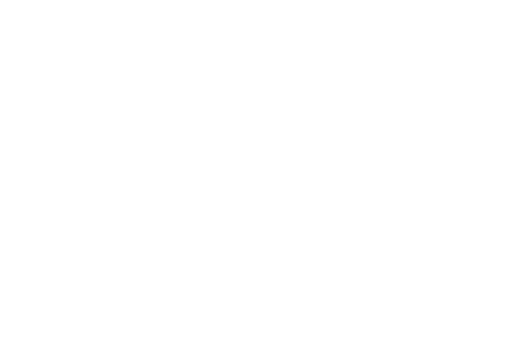
t = 0.00 s
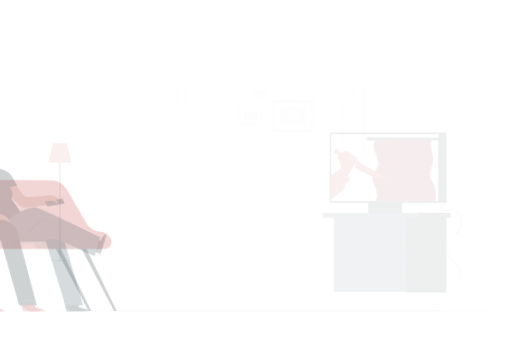
t = 0.15 s
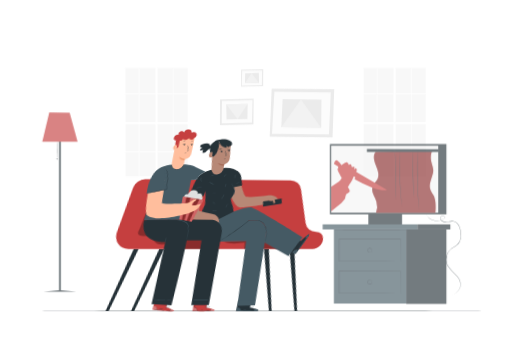
t = 0.45 s
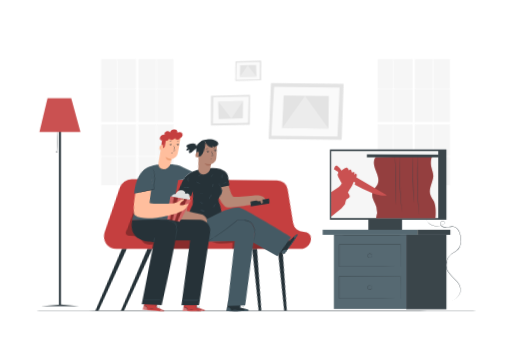
t = 0.60 s
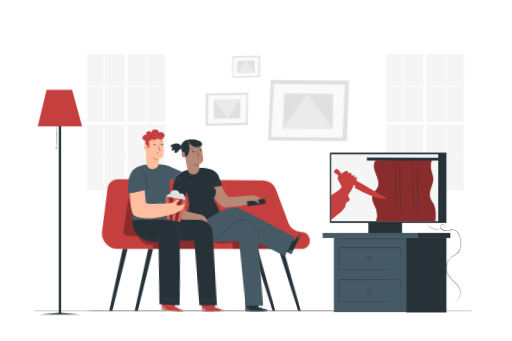
t = 0.80 s
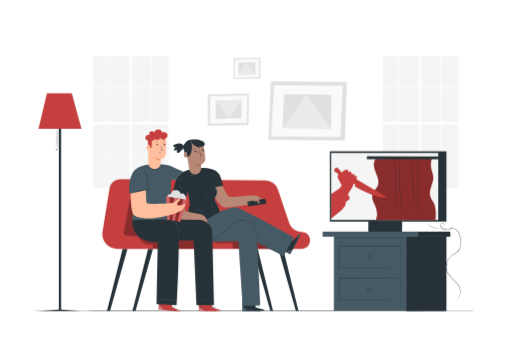
t = 1.00 s

The animated SVG that drew these frames (rendered in a browser with its animation timeline set to each time). Animation: 4 CSS @keyframes rules; one cycle of 1.00 s.

<svg class="animated" id="freepik_stories-movie-night" xmlns="http://www.w3.org/2000/svg" viewBox="0 0 750 500" version="1.1" xmlns:xlink="http://www.w3.org/1999/xlink" xmlns:svgjs="http://svgjs.com/svgjs"><style>svg#freepik_stories-movie-night:not(.animated) .animable {opacity: 0;}svg#freepik_stories-movie-night.animated #freepik--background-complete--inject-6 {animation: 1s 1 forwards cubic-bezier(.36,-0.01,.5,1.38) zoomIn;animation-delay: 0s;}svg#freepik_stories-movie-night.animated #freepik--Floor--inject-6 {animation: 1s 1 forwards cubic-bezier(.36,-0.01,.5,1.38) slideRight;animation-delay: 0s;}svg#freepik_stories-movie-night.animated #freepik--floor-lamp--inject-6 {animation: 1s 1 forwards cubic-bezier(.36,-0.01,.5,1.38) zoomIn;animation-delay: 0s;}svg#freepik_stories-movie-night.animated #freepik--TV--inject-6 {animation: 1s 1 forwards cubic-bezier(.36,-0.01,.5,1.38) slideDown;animation-delay: 0s;}svg#freepik_stories-movie-night.animated #freepik--Couch--inject-6 {animation: 1s 1 forwards cubic-bezier(.36,-0.01,.5,1.38) lightSpeedLeft;animation-delay: 0s;}svg#freepik_stories-movie-night.animated #freepik--Characters--inject-6 {animation: 1s 1 forwards cubic-bezier(.36,-0.01,.5,1.38) lightSpeedLeft;animation-delay: 0s;}            @keyframes zoomIn {                0% {                    opacity: 0;                    transform: scale(0.5);                }                100% {                    opacity: 1;                    transform: scale(1);                }            }                    @keyframes slideRight {                0% {                    opacity: 0;                    transform: translateX(30px);                }                100% {                    opacity: 1;                    transform: translateX(0);                }            }                    @keyframes slideDown {                0% {                    opacity: 0;                    transform: translateY(-30px);                }                100% {                    opacity: 1;                    transform: translateY(0);                }            }                    @keyframes lightSpeedLeft {              from {                transform: translate3d(-50%, 0, 0) skewX(20deg);                opacity: 0;              }              60% {                transform: skewX(-10deg);                opacity: 1;              }              80% {                transform: skewX(2deg);              }              to {                opacity: 1;                transform: translate3d(0, 0, 0);              }            }        </style><g id="freepik--background-complete--inject-6" class="animable" style="transform-origin: 403.745px 178.955px;"><rect x="135.95" y="128.56" width="23.55" height="50.4" style="fill: rgb(245, 245, 245); transform-origin: 147.725px 153.76px;" id="elagbcn66eqh5" class="animable"></rect><rect x="160.48" y="182.48" width="28.93" height="48.7" style="fill: rgb(245, 245, 245); transform-origin: 174.945px 206.83px;" id="el39xnhkft5ik" class="animable"></rect><polygon points="192.93 127.69 220.41 127.69 220.41 82.98 221.38 82.98 221.38 127.69 246.81 127.69 246.81 81.98 192.93 81.98 192.93 127.69" style="fill: rgb(245, 245, 245); transform-origin: 219.87px 104.835px;" id="elwt9u1hnclz" class="animable"></polygon><rect x="135.95" y="182.48" width="23.55" height="48.7" style="fill: rgb(245, 245, 245); transform-origin: 147.725px 206.83px;" id="el3s38i6y4q2w" class="animable"></rect><rect x="221.38" y="182.48" width="25.43" height="48.7" style="fill: rgb(245, 245, 245); transform-origin: 234.095px 206.83px;" id="eld9hupdxonuk" class="animable"></rect><rect x="160.48" y="128.56" width="28.93" height="50.4" style="fill: rgb(245, 245, 245); transform-origin: 174.945px 153.76px;" id="elasptelijpo" class="animable"></rect><rect x="221.38" y="128.56" width="25.43" height="50.4" style="fill: rgb(245, 245, 245); transform-origin: 234.095px 153.76px;" id="el8c9ucmo8p4e" class="animable"></rect><rect x="135.95" y="232.05" width="23.55" height="43.88" style="fill: rgb(245, 245, 245); transform-origin: 147.725px 253.99px;" id="elwqj6f3bmnbg" class="animable"></rect><polygon points="159.5 127.69 159.5 82.98 160.48 82.98 160.48 127.69 189.41 127.69 189.41 81.98 135.96 81.98 135.96 127.69 159.5 127.69" style="fill: rgb(245, 245, 245); transform-origin: 162.685px 104.835px;" id="elezn2ybjx25m" class="animable"></polygon><rect x="160.48" y="232.05" width="28.93" height="43.88" style="fill: rgb(245, 245, 245); transform-origin: 174.945px 253.99px;" id="el77d2214b4j" class="animable"></rect><rect x="221.38" y="232.05" width="25.43" height="43.88" style="fill: rgb(245, 245, 245); transform-origin: 234.095px 253.99px;" id="elobljofu663e" class="animable"></rect><rect x="192.93" y="128.56" width="27.47" height="50.4" style="fill: rgb(245, 245, 245); transform-origin: 206.665px 153.76px;" id="elyp3841awnz" class="animable"></rect><rect x="192.93" y="232.05" width="27.47" height="43.88" style="fill: rgb(245, 245, 245); transform-origin: 206.665px 253.99px;" id="el6kajhjg8ox9" class="animable"></rect><rect x="192.93" y="182.48" width="27.47" height="48.7" style="fill: rgb(245, 245, 245); transform-origin: 206.665px 206.83px;" id="el9i4qmi2cmx" class="animable"></rect><polygon points="342.19 85.44 341.89 115.82 381.48 114.97 381.59 84.6 342.19 85.44" style="fill: rgb(224, 224, 224); transform-origin: 361.74px 100.21px;" id="elfrdpz9zxl9d" class="animable"></polygon><polygon points="343.95 87.4 343.26 113.99 379.17 113.22 379.49 86.64 343.95 87.4" style="fill: rgb(250, 250, 250); transform-origin: 361.375px 100.315px;" id="elcnmywgcofn6" class="animable"></polygon><polygon points="349.32 91.94 349.02 109.58 374.12 109.05 373.74 91.42 349.32 91.94" style="fill: rgb(224, 224, 224); transform-origin: 361.57px 100.5px;" id="el68rfqv5qkf6" class="animable"></polygon><polygon points="374.12 109.05 360.85 91.69 349.02 109.58 374.12 109.05" style="fill: rgb(235, 235, 235); transform-origin: 361.57px 100.635px;" id="elp3n9mzr4ws" class="animable"></polygon><polygon points="364.09 183.18 364.54 137.13 304.52 138.41 304.35 184.46 364.09 183.18" style="fill: rgb(224, 224, 224); transform-origin: 334.445px 160.795px;" id="elcluccmyp01e" class="animable"></polygon><polygon points="361.41 180.21 362.46 139.89 308.03 141.06 307.53 181.36 361.41 180.21" style="fill: rgb(250, 250, 250); transform-origin: 334.995px 160.625px;" id="el5bbaly6zo9" class="animable"></polygon><polygon points="353.28 173.32 353.73 146.58 315.68 147.39 316.25 174.12 353.28 173.32" style="fill: rgb(224, 224, 224); transform-origin: 334.705px 160.35px;" id="el63ge1vlmkxn" class="animable"></polygon><polygon points="315.68 147.39 335.8 173.7 353.73 146.58 315.68 147.39" style="fill: rgb(235, 235, 235); transform-origin: 334.705px 160.14px;" id="el6cuic9kplej" class="animable"></polygon><polygon points="396.67 119.14 393.14 205.03 505.19 206.14 508.2 120.24 396.67 119.14" style="fill: rgb(224, 224, 224); transform-origin: 450.67px 162.64px;" id="elaqkbid7m4u" class="animable"></polygon><polygon points="401.49 124.83 397.18 199.99 498.8 201 502.09 125.83 401.49 124.83" style="fill: rgb(250, 250, 250); transform-origin: 449.635px 162.915px;" id="el2venfzuq7iw" class="animable"></polygon><polygon points="416.26 138.15 413.87 188.03 484.89 188.73 485.39 138.84 416.26 138.15" style="fill: rgb(224, 224, 224); transform-origin: 449.63px 163.44px;" id="elnv3v64rqvbm" class="animable"></polygon><polygon points="484.89 188.73 448.9 138.47 413.87 188.03 484.89 188.73" style="fill: rgb(235, 235, 235); transform-origin: 449.38px 163.6px;" id="el9v7u88g2pam" class="animable"></polygon><rect x="560.68" y="128.56" width="23.55" height="50.4" style="fill: rgb(245, 245, 245); transform-origin: 572.455px 153.76px;" id="el8zcsf4otix" class="animable"></rect><rect x="585.21" y="182.48" width="28.93" height="48.7" style="fill: rgb(245, 245, 245); transform-origin: 599.675px 206.83px;" id="el322f689azom" class="animable"></rect><polygon points="617.66 127.69 645.13 127.69 645.13 82.98 646.11 82.98 646.11 127.69 671.54 127.69 671.54 81.98 617.66 81.98 617.66 127.69" style="fill: rgb(245, 245, 245); transform-origin: 644.6px 104.835px;" id="elfa7a3nlqufa" class="animable"></polygon><rect x="560.68" y="182.48" width="23.55" height="48.7" style="fill: rgb(245, 245, 245); transform-origin: 572.455px 206.83px;" id="elm20x898lec" class="animable"></rect><rect x="646.11" y="182.48" width="25.43" height="48.7" style="fill: rgb(245, 245, 245); transform-origin: 658.825px 206.83px;" id="elog1r2ckzufq" class="animable"></rect><rect x="585.21" y="128.56" width="28.93" height="50.4" style="fill: rgb(245, 245, 245); transform-origin: 599.675px 153.76px;" id="elcb3vkzulnt7" class="animable"></rect><rect x="646.11" y="128.56" width="25.43" height="50.4" style="fill: rgb(245, 245, 245); transform-origin: 658.825px 153.76px;" id="el5vn44mm1ogr" class="animable"></rect><rect x="560.68" y="232.05" width="23.55" height="43.88" style="fill: rgb(245, 245, 245); transform-origin: 572.455px 253.99px;" id="elilw1sjrkjpk" class="animable"></rect><polygon points="584.23 127.69 584.23 82.98 585.21 82.98 585.21 127.69 614.14 127.69 614.14 81.98 560.68 81.98 560.68 127.69 584.23 127.69" style="fill: rgb(245, 245, 245); transform-origin: 587.41px 104.835px;" id="elt8kxv5n083" class="animable"></polygon><rect x="585.21" y="232.05" width="28.93" height="43.88" style="fill: rgb(245, 245, 245); transform-origin: 599.675px 253.99px;" id="elnq5lbjbegtf" class="animable"></rect><rect x="646.11" y="232.05" width="25.43" height="43.88" style="fill: rgb(245, 245, 245); transform-origin: 658.825px 253.99px;" id="eltcnzwilysje" class="animable"></rect><rect x="617.66" y="128.56" width="27.47" height="50.4" style="fill: rgb(245, 245, 245); transform-origin: 631.395px 153.76px;" id="elhkn1cnpnt0p" class="animable"></rect><rect x="617.66" y="232.05" width="27.47" height="43.88" style="fill: rgb(245, 245, 245); transform-origin: 631.395px 253.99px;" id="el3n6dabvn46p" class="animable"></rect><rect x="617.66" y="182.48" width="27.47" height="48.7" style="fill: rgb(245, 245, 245); transform-origin: 631.395px 206.83px;" id="elt6sowvbswj" class="animable"></rect></g><g id="freepik--Floor--inject-6" class="animable" style="transform-origin: 375px 455.745px;"><path d="M710.67,455.74c0,.15-150.3.27-335.65.27s-335.69-.12-335.69-.27,150.26-.26,335.69-.26S710.67,455.6,710.67,455.74Z" style="fill: rgb(38, 50, 56); transform-origin: 375px 455.745px;" id="elp61pvh063bc" class="animable"></path></g><g id="freepik--floor-lamp--inject-6" class="animable" style="transform-origin: 87.48px 296.33px;"><polygon points="89.15 453.68 89.15 153.12 85.81 153.12 85.81 453.74 58.17 456.06 85.81 456.06 89.15 456.06 116.79 456.06 89.15 453.68" style="fill: rgb(38, 50, 56); transform-origin: 87.48px 304.59px;" id="el4jfprtar0eq" class="animable"></polygon><polygon points="68.39 136.6 55.98 188.67 118.98 188.67 104.81 136.79 68.39 136.6" style="fill: #C53F3F; transform-origin: 87.48px 162.635px;" id="el09vejn95eh6w" class="animable"></polygon><path d="M82.94,218.26c-.14,0-.25-6.81-.23-15.21s.15-15.21.3-15.21.24,6.81.22,15.21S83.08,218.26,82.94,218.26Z" style="fill: rgb(38, 50, 56); transform-origin: 82.9702px 203.05px;" id="elvovvey4io1" class="animable"></path><path d="M82.91,218.16c0-.07.45,0,.65.56a1.12,1.12,0,0,1-.16,1,1.11,1.11,0,1,1-1.46-1.61c.53-.32.91-.06.86,0s-.33,0-.64.3a.8.8,0,0,0-.27.59.63.63,0,0,0,.45.54.62.62,0,0,0,.69-.12.75.75,0,0,0,.17-.62C83.15,218.39,82.87,218.23,82.91,218.16Z" style="fill: rgb(38, 50, 56); transform-origin: 82.503px 219.065px;" id="el661xjh8trka" class="animable"></path></g><g id="freepik--TV--inject-6" class="animable" style="transform-origin: 574.231px 339.04px;"><rect x="539.72" y="323.83" width="49.4" height="16.12" style="fill: rgb(38, 50, 56); transform-origin: 564.42px 331.89px;" id="eli8hf25ib71" class="animable"></rect><rect x="483.33" y="221.84" width="170.85" height="103.09" style="fill: rgb(38, 50, 56); transform-origin: 568.755px 273.385px;" id="elivqrdseuiz9" class="animable"></rect><rect x="485.29" y="224.3" width="156.87" height="98.15" style="fill: rgb(245, 245, 245); transform-origin: 563.725px 273.375px;" id="eltly9n7msykb" class="animable"></rect><path d="M550.4,233c-4.37,5.42-2.33,13.41.28,19.87s5.59,13.81,2.57,20.08c-1.81,3.74-5.52,6.36-7.1,10.21s-.78,8.14.67,12,3.56,7.41,4.73,11.34a25.41,25.41,0,0,1-.54,16l87.14-.06s2-17.86-3.18-26-6.85-12.22-3-23.5,4-11.75.77-22.7.45-18.2.45-18.2Z" style="fill: #C53F3F; transform-origin: 591.907px 277.27px;" id="elids4pn1g5r" class="animable"></path><g id="eli6osjgnrgch"><path d="M550.4,233c-4.37,5.42-2.33,13.41.28,19.87s5.59,13.81,2.57,20.08c-1.81,3.74-5.52,6.36-7.1,10.21s-.78,8.14.67,12,3.56,7.41,4.73,11.34a25.41,25.41,0,0,1-.54,16l87.14-.06s2-17.86-3.18-26-6.85-12.22-3-23.5,4-11.75.77-22.7.45-18.2.45-18.2Z" style="opacity: 0.3; transform-origin: 591.907px 277.27px;" class="animable" id="eli014wp9mxh"></path></g><path d="M496.71,276.87s4.56-4.39,3.75-6-7.17-11.72-5.7-13a2.74,2.74,0,0,0,.65-3.09l-6-3.69s1.15-5.84,3.75-5.36,7.4,7.1,7.4,7.1,6.09-5.86,8.05-4.23a8.85,8.85,0,0,1,2.6,4.07s2.44-2.28,3.26-.33,1.3,3.58,1.3,3.58,3.58-1.79,3.58,0v3.42s1.46-3.42,2.77-1.79,0,5.37,0,5.37l45.09,26.37s-8.14,1.95-21.65-3.42a225,225,0,0,1-25.89-12.53l.82-3.09-2.28-.82s-2.28,6.4-4.56,9.15a30.56,30.56,0,0,0-3.91,6.64s3.59,4.4,2.45,6.35-4.24,2-5.21,4.72a38.26,38.26,0,0,0-1.47,5.86l-5.21,6.19-15,11.94v-36Z" style="fill: #C53F3F; transform-origin: 526.255px 282.991px;" id="el7zy3y3i436n" class="animable"></path><polygon points="537.58 229.01 537.58 233.36 642.16 233.36 642.16 229.43 537.58 229.01" style="fill: rgb(38, 50, 56); transform-origin: 589.87px 231.185px;" id="elgvf2fwyuu8s" class="animable"></polygon><path d="M579.71,302.32a3.28,3.28,0,0,1,0-.71c0-.51,0-1.18,0-2,0-1.81.07-4.33.12-7.41.1-6.26.15-14.9,0-24.45s-.47-18.18-.75-24.43c-.15-3.08-.26-5.6-.35-7.41,0-.83-.06-1.5-.08-2a3.4,3.4,0,0,1,0-.7,3.88,3.88,0,0,1,.09.69q.07.76.18,2c.15,1.75.33,4.27.52,7.4.38,6.25.75,14.89.9,24.45s0,18.2-.16,24.46c-.09,3.12-.19,5.66-.29,7.4,0,.84-.09,1.5-.12,2A3.51,3.51,0,0,1,579.71,302.32Z" style="fill: rgb(38, 50, 56); transform-origin: 579.517px 267.765px;" id="elophfrd2x4o" class="animable"></path><path d="M588.85,312.49a4.67,4.67,0,0,1-.13-.8c-.07-.57-.16-1.34-.28-2.3-.23-2-.53-4.89-.86-8.46-.67-7.16-1.42-17.06-1.92-28s-.63-20.89-.61-28.08c0-3.59.05-6.5.1-8.51,0-1,.05-1.74.07-2.31a4.29,4.29,0,0,1,.06-.81,4.63,4.63,0,0,1,0,.81q0,.87,0,2.31c0,2.06,0,5,.07,8.51.07,7.18.27,17.1.76,28.06s1.19,20.84,1.76,28c.3,3.54.53,6.43.7,8.48.08,1,.14,1.73.18,2.31A4.13,4.13,0,0,1,588.85,312.49Z" style="fill: rgb(38, 50, 56); transform-origin: 586.949px 272.855px;" id="ellazwlr0rjn9" class="animable"></path><path d="M606.16,299.22c-.15,0-.72-14.65-1.28-32.73s-.89-32.74-.75-32.74.71,14.64,1.27,32.73S606.3,299.21,606.16,299.22Z" style="fill: rgb(38, 50, 56); transform-origin: 605.145px 266.485px;" id="eld1rf5563c7n" class="animable"></path><path d="M613.92,316.7a4.84,4.84,0,0,1-.12-.85c-.06-.61-.13-1.43-.23-2.46-.19-2.13-.43-5.22-.7-9.05-.53-7.64-1.09-18.21-1.39-29.9s-.27-22.29-.13-29.95c.07-3.83.16-6.93.24-9.07,0-1,.08-1.85.11-2.46a5.18,5.18,0,0,1,.07-.86,4.78,4.78,0,0,1,0,.86c0,.61,0,1.43,0,2.47,0,2.19,0,5.28-.07,9.07,0,7.66,0,18.24.28,29.92s.81,22.25,1.24,29.9c.22,3.79.4,6.87.53,9.06.06,1,.1,1.85.14,2.46A5.61,5.61,0,0,1,613.92,316.7Z" style="fill: rgb(38, 50, 56); transform-origin: 612.586px 274.4px;" id="elta5xbnlu4d8" class="animable"></path><path d="M637.3,441.52l.56.19,1.62.57a56.9,56.9,0,0,0,6.33,1.79,34.27,34.27,0,0,0,10.33.78,24.49,24.49,0,0,0,6.3-1.38,21.1,21.1,0,0,0,6.18-3.7,18.64,18.64,0,0,0,4.79-6.28,16,16,0,0,0,1.19-4,13.85,13.85,0,0,0-.13-4.35,18.65,18.65,0,0,0-4-8.22,81.94,81.94,0,0,0-6.74-7.2,51.13,51.13,0,0,1-6.84-7.87,21.42,21.42,0,0,1-1.35-2.33l-.6-1.23-.49-1.28a18.83,18.83,0,0,1-.94-5.45,20.14,20.14,0,0,1,2.85-10.86,18.62,18.62,0,0,1,3.73-4.44,42.13,42.13,0,0,1,4.78-3.39,41.09,41.09,0,0,0,4.72-3.32,14.17,14.17,0,0,0,3.55-4.32c1.77-3.32,2.13-7.14,2-10.77a32.87,32.87,0,0,0-1.89-10.52,17.72,17.72,0,0,0-2.44-4.54,10.49,10.49,0,0,0-3.82-3.17,10.22,10.22,0,0,0-2.32-.78,11.64,11.64,0,0,0-2.43-.16,33.37,33.37,0,0,0-4.79.61,25.42,25.42,0,0,1-4.74.49,9.43,9.43,0,0,1-4.5-1.14,5.71,5.71,0,0,1-2.83-3.47,4.73,4.73,0,0,1,.94-4.19,3.22,3.22,0,0,1,1.88-1.08,3.31,3.31,0,0,1,2.08.41,3.6,3.6,0,0,1,1.47,1.45,2.53,2.53,0,0,1,.16,2l0,0,0,0a18.11,18.11,0,0,1-13,4.33,17.32,17.32,0,0,1-9.69-3.79,17.85,17.85,0,0,1-4.34-5,13.24,13.24,0,0,1-1-2.09s.1.17.27.52.44.86.82,1.51a18.25,18.25,0,0,0,4.38,4.9,17.23,17.23,0,0,0,9.58,3.66,17.89,17.89,0,0,0,12.72-4.31l-.06.07a2.12,2.12,0,0,0-.14-1.72,3.22,3.22,0,0,0-1.32-1.29,2.9,2.9,0,0,0-1.84-.36,2.85,2.85,0,0,0-1.64.95,4.31,4.31,0,0,0-.83,3.83,5.28,5.28,0,0,0,2.63,3.19,8.87,8.87,0,0,0,4.3,1.07,24,24,0,0,0,4.65-.49,33.27,33.27,0,0,1,4.86-.63,11.92,11.92,0,0,1,2.52.17,10.65,10.65,0,0,1,2.45.8,11.12,11.12,0,0,1,4,3.31,18.62,18.62,0,0,1,2.52,4.67,33.38,33.38,0,0,1,1.93,10.68,22.1,22.1,0,0,1-2.09,11,14.81,14.81,0,0,1-3.67,4.48,42.79,42.79,0,0,1-4.78,3.36,42.13,42.13,0,0,0-4.72,3.34,18.29,18.29,0,0,0-3.63,4.32,19.66,19.66,0,0,0-2.78,10.58,18.19,18.19,0,0,0,.91,5.3l.47,1.25.59,1.19a18.61,18.61,0,0,0,1.32,2.29,51.32,51.32,0,0,0,6.76,7.8,81.71,81.71,0,0,1,6.76,7.26,19,19,0,0,1,4,8.43,13.79,13.79,0,0,1,.12,4.48,16.26,16.26,0,0,1-1.23,4.14,18.87,18.87,0,0,1-4.92,6.38,21.28,21.28,0,0,1-6.3,3.74,24.48,24.48,0,0,1-6.4,1.36,34.38,34.38,0,0,1-10.4-.87,51.09,51.09,0,0,1-6.32-1.89c-.71-.26-1.24-.48-1.6-.63S637.3,441.52,637.3,441.52Z" style="fill: rgb(38, 50, 56); transform-origin: 649.806px 384.476px;" id="elt1o2xoy0sy" class="animable"></path><rect x="489.17" y="347.02" width="106.1" height="108.69" style="fill: rgb(69, 90, 100); transform-origin: 542.22px 401.365px;" id="elrm1w07gshm" class="animable"></rect><rect x="472.73" y="339.6" width="138.95" height="7.42" style="fill: rgb(69, 90, 100); transform-origin: 542.205px 343.31px;" id="el5mrjex9q67r" class="animable"></rect><rect x="595.27" y="347.02" width="58.91" height="109.22" style="fill: rgb(38, 50, 56); transform-origin: 624.725px 401.63px;" id="elflb2kxd21gf" class="animable"></rect><rect x="611.68" y="339.6" width="48.23" height="7.42" style="fill: rgb(38, 50, 56); transform-origin: 635.795px 343.31px;" id="els0pmkb19h8" class="animable"></rect><path d="M600.42,347.42c0,.15-25.08.26-56,.26s-56-.11-56-.26,25.08-.26,56-.26S600.42,347.28,600.42,347.42Z" style="fill: rgb(38, 50, 56); transform-origin: 544.42px 347.42px;" id="elso5z0tsjtdo" class="animable"></path><path d="M586.78,393.84s0-.21,0-.58,0-.95,0-1.67c0-1.48,0-3.64,0-6.42,0-5.58-.05-13.66-.1-23.74l.18.18-90,.08h0l.26-.26c0,11.3,0,22.23,0,32.41l-.25-.25,64.41.11,18.78.07,5,0h1.31l.46,0h-.42l-1.28,0-5,0-18.73.07-64.58.12h-.25v-.25c0-10.18,0-21.11,0-32.41v-.26h.27l90,.08H587v.18c0,10.13-.08,18.24-.1,23.85,0,2.76,0,4.9,0,6.37,0,.71,0,1.26,0,1.64S586.78,393.84,586.78,393.84Z" style="fill: rgb(38, 50, 56); transform-origin: 541.785px 377.5px;" id="elovcswwkwa5" class="animable"></path><path d="M544.85,377.63c-.05,0-.06-.27-.2-.72a3.13,3.13,0,0,0-1.13-1.57,2.91,2.91,0,0,0-2.7-.36,2.84,2.84,0,1,0,2.7,4.94,3.07,3.07,0,0,0,1.13-1.56c.14-.45.15-.73.2-.73a1.59,1.59,0,0,1,0,.78,3.13,3.13,0,0,1-1.1,1.81,3.25,3.25,0,0,1-3.09.52,3.29,3.29,0,0,1,0-6.21,3.26,3.26,0,0,1,3.09.52,3.1,3.1,0,0,1,1.1,1.81A1.52,1.52,0,0,1,544.85,377.63Z" style="fill: rgb(38, 50, 56); transform-origin: 541.679px 377.636px;" id="elzni1mvln7so" class="animable"></path><path d="M586.78,440.52s0-.2,0-.58,0-.94,0-1.67c0-1.48,0-3.63,0-6.41,0-5.58-.05-13.66-.1-23.74l.18.17-90,.09h0l.26-.26c0,11.29,0,22.23,0,32.4l-.25-.25,64.41.12,18.78.07,5,0,1.31,0h.46l-.42,0-1.28,0-5,0-18.73.07-64.58.11h-.25v-.26c0-10.17,0-21.11,0-32.4v-.26h.27l90,.08H587v.18c0,10.13-.08,18.24-.1,23.84,0,2.77,0,4.91,0,6.38,0,.71,0,1.25,0,1.64S586.78,440.52,586.78,440.52Z" style="fill: rgb(38, 50, 56); transform-origin: 541.785px 424.18px;" id="el9st0pox1pu" class="animable"></path><path d="M544.85,424.32c-.05,0-.06-.27-.2-.72a3.05,3.05,0,0,0-1.13-1.57,2.91,2.91,0,0,0-2.7-.36,2.83,2.83,0,0,0,0,5.3,2.87,2.87,0,0,0,2.7-.36,3.05,3.05,0,0,0,1.13-1.57c.14-.45.15-.72.2-.72a1.54,1.54,0,0,1,0,.77,3.08,3.08,0,0,1-1.1,1.81,3.2,3.2,0,0,1-3.09.52,3.28,3.28,0,0,1,0-6.2,3.23,3.23,0,0,1,3.09.52,3.08,3.08,0,0,1,1.1,1.81A1.54,1.54,0,0,1,544.85,424.32Z" style="fill: rgb(38, 50, 56); transform-origin: 541.675px 424.322px;" id="elmomwpxpfy1" class="animable"></path></g><g id="freepik--Couch--inject-6" class="animable" style="transform-origin: 301.914px 359.255px;"><path d="M179.42,365c-.48,2.17-22.71,90.93-22.71,90.93H161L186.51,365Z" style="fill: rgb(38, 50, 56); transform-origin: 171.61px 410.465px;" id="elt3kfox6fc6" class="animable"></path><path d="M216.79,365c-.48,2.17-22.71,90.93-22.71,90.93h4.26L223.88,365Z" style="fill: rgb(38, 50, 56); transform-origin: 208.98px 410.465px;" id="elevx6krx89gq" class="animable"></path><path d="M414.94,365c.47,2.17,22.71,90.93,22.71,90.93h-4.26L407.84,365Z" style="fill: rgb(38, 50, 56); transform-origin: 422.745px 410.465px;" id="elv6nqpw99aso" class="animable"></path><path d="M377.57,365c.47,2.17,22.71,90.93,22.71,90.93H396L370.47,365Z" style="fill: rgb(38, 50, 56); transform-origin: 385.375px 410.465px;" id="el6n0j3g7msrt" class="animable"></path><path d="M188.61,262.58H175.7a15.54,15.54,0,0,0-15.34,13l-10.42,63.95A21.9,21.9,0,0,0,171.55,365h270.1a12.55,12.55,0,0,0,12.13-15.7h0a12.54,12.54,0,0,0-12.13-9.37h0a18.86,18.86,0,0,1-17.87-12.83l-16.67-49.38A19.37,19.37,0,0,0,389,264.55Z" style="fill: #C53F3F; transform-origin: 301.914px 313.79px;" id="el2p7noargt27" class="animable"></path><g id="el0j3o66jozh6j"><g style="opacity: 0.3; transform-origin: 355.83px 357.706px;" class="animable" id="elb7d3e7zdy68"><path d="M309.46,354.43c9.59,3.85,20.37,2.72,30.64,1.53q.54,4.41,1.1,8.84s61,.19,61-.23l-28.37-14Z" id="elu9geueq07o" class="animable" style="transform-origin: 355.83px 357.706px;"></path></g></g><g id="ela3yr4sxcd8c"><g style="opacity: 0.3; transform-origin: 245.28px 355.605px;" class="animable" id="elut7hkrtl55e"><path d="M202.26,346.22c5.32,9.57,10.38,14,21.16,12.09l.75,6.68H288.3v-17.2Z" id="ell309gsqctw" class="animable" style="transform-origin: 245.28px 355.605px;"></path></g></g><g id="elt2vko7fh4mg"><g style="opacity: 0.3; transform-origin: 196.865px 305.889px;" class="animable" id="elm1vf8e2a8p"><path d="M211.11,346.07c-7.32.24-14.66.2-22-.14-2.94-.13-6.37-.6-7.81-3.17s.51-5.33,1-8.12c2-11.78,4.38-20.72,5.67-32,.9-7.82,6.4-20.74,9.41-28s7.72-9.58,15.57-9Z" id="elm748g54bld" class="animable" style="transform-origin: 196.865px 305.889px;"></path></g></g></g><g id="freepik--Characters--inject-6" class="animable" style="transform-origin: 314.4px 323.13px;"><path d="M367.38,286.58s-28.63,3.44-32,1.68-10.78-18.64-10.78-18.64l-17.56,8.57,1.14.1s12.94,25.75,22.05,25.88,39.05-4.85,39.05-4.85l15.88-2C383.2,284.2,367.38,286.58,367.38,286.58Z" style="fill: rgb(183, 136, 118); transform-origin: 346.1px 286.896px;" id="el6f218o5sc2c" class="animable"></path><polygon points="369.98 294.18 362.22 295.52 363.84 302.74 390.35 298.48 388.65 291.23 369.98 294.18" style="fill: rgb(38, 50, 56); transform-origin: 376.285px 296.985px;" id="eldl2y2g5ihfs" class="animable"></polygon><path d="M368.93,291.79a5.21,5.21,0,0,0,6.2,2.72,1.42,1.42,0,0,1,1.06-.11,1.3,1.3,0,0,1,.45.48c.71,1.13,1.43,2.25,2.15,3.38a1.18,1.18,0,0,0,1.19-1,3.41,3.41,0,0,0-.22-1.69c-.6-2-1.21-3.93-1.81-5.9" style="fill: rgb(183, 136, 118); transform-origin: 374.468px 293.965px;" id="elpbwmr5elx8" class="animable"></path><path d="M378,289.88a16.7,16.7,0,0,1,1,2.59l.95,2.89a5.43,5.43,0,0,1,.39,1.86,1.62,1.62,0,0,1-.4,1,1.21,1.21,0,0,1-1.11.47h-.12l-.06-.1c-.31-.48-.63-1-.95-1.5l-1.23-1.93c-.2-.31-.34-.42-.64-.38s-.63.19-1,.27a5.3,5.3,0,0,1-3.64-.56,5.06,5.06,0,0,1-1.83-1.68,2,2,0,0,1-.36-.83,6.25,6.25,0,0,0,2.36,2.18,5,5,0,0,0,3.37.42c.31-.07.6-.21,1-.29a1,1,0,0,1,.69.11,1.68,1.68,0,0,1,.45.48l1.24,1.94.94,1.49-.17-.12c.47.08.94-.5.94-1a5.28,5.28,0,0,0-.33-1.69c-.31-1.08-.59-2.06-.85-2.93A14.71,14.71,0,0,1,378,289.88Z" style="fill: rgb(163, 105, 87); transform-origin: 374.67px 294.289px;" id="elslypcosr4fb" class="animable"></path><path d="M429.64,353.19l-9.15-4.64-8.79,17.08L425,372.55l.62-1c2.68-4.58,13.34-23.47,14-27.11C440.38,340.36,429.64,353.19,429.64,353.19Z" style="fill: rgb(38, 50, 56); transform-origin: 425.679px 358.094px;" id="eldu7lo78cqi7" class="animable"></path><path d="M428.07,366.29a6.66,6.66,0,0,0-4.77.31A6.44,6.44,0,0,0,420,370l4.77,2.46Z" style="fill: rgb(69, 90, 100); transform-origin: 424.035px 369.224px;" id="el7m1w44rxwr9" class="animable"></path><path d="M435.14,347.05s4.09-4.33,4.6-3.27S430.2,364.34,425,372.55l-.36-.22,11.91-22.64S434.67,348.07,435.14,347.05Z" style="fill: rgb(69, 90, 100); transform-origin: 432.199px 358.081px;" id="elk93f3bhr6i9" class="animable"></path><path d="M424.5,372.59a1.75,1.75,0,0,0,.18-.28l.49-.81,1.73-3c1.44-2.57,3.39-6.15,5.46-10.15s3.86-7.66,5.12-10.33l1.47-3.17.38-.87a1.15,1.15,0,0,0,.12-.31l-.16.29-.42.85-1.54,3.14c-1.3,2.65-3.11,6.3-5.18,10.29s-4,7.59-5.39,10.18l-1.67,3.07-.45.84A1.43,1.43,0,0,0,424.5,372.59Z" style="fill: rgb(69, 90, 100); transform-origin: 431.975px 358.13px;" id="el1kwk43s6pom" class="animable"></path><path d="M436.82,349.83a8.18,8.18,0,0,1-1.18-1.34,7.75,7.75,0,0,1-.64-1.67,3.09,3.09,0,0,0,1.82,3Z" style="fill: rgb(38, 50, 56); transform-origin: 435.907px 348.325px;" id="el1kg30t3iswm" class="animable"></path><path d="M431.67,353.55c.06,0-.11-.42-.38-.87s-.52-.79-.57-.76.11.42.37.88S431.62,353.59,431.67,353.55Z" style="fill: rgb(69, 90, 100); transform-origin: 431.196px 352.736px;" id="ell2cumn5hhf" class="animable"></path><path d="M430.23,354.56c.06,0,0-.38-.09-.81s-.26-.77-.32-.75,0,.38.09.81S430.17,354.58,430.23,354.56Z" style="fill: rgb(69, 90, 100); transform-origin: 430.025px 353.78px;" id="eljzzo1l5nvk" class="animable"></path><path d="M428.17,354.6c.05,0,.31-.34.57-.83a2.41,2.41,0,0,0,.37-.94c-.06,0-.32.34-.58.83S428.11,354.57,428.17,354.6Z" style="fill: rgb(69, 90, 100); transform-origin: 428.634px 353.715px;" id="elv1cjm5vu1x" class="animable"></path><path d="M426.87,354.32c.05,0,.47-.29.81-.85a2,2,0,0,0,.39-1.1c-.07,0-.27.45-.59,1A7.54,7.54,0,0,0,426.87,354.32Z" style="fill: rgb(69, 90, 100); transform-origin: 427.47px 353.345px;" id="eljspi5r5f5bh" class="animable"></path><path d="M430.48,352.21a3.71,3.71,0,0,0,.56-1.1,7.16,7.16,0,0,0,.34-1.3,3.06,3.06,0,0,0,.07-.82.61.61,0,0,0-.2-.44.47.47,0,0,0-.52-.06,2.26,2.26,0,0,0-.7,2.79,2.21,2.21,0,0,0,.55.73,1,1,0,0,0,.28.19,4,4,0,0,1-.68-1,2.29,2.29,0,0,1-.12-1.25,1.93,1.93,0,0,1,.76-1.26c.22-.11.39.07.41.32a3.8,3.8,0,0,1-.06.75,8.18,8.18,0,0,1-.29,1.28C430.66,351.77,430.45,352.19,430.48,352.21Z" style="fill: rgb(69, 90, 100); transform-origin: 430.632px 350.324px;" id="el3x5rzwls6bk" class="animable"></path><path d="M430.68,352a1.21,1.21,0,0,0-.7-.52,1.89,1.89,0,0,0-1-.11,1.24,1.24,0,0,0-1,.62.49.49,0,0,0,.33.6,1.37,1.37,0,0,0,.59.07,3.41,3.41,0,0,0,.93-.18,1.76,1.76,0,0,0,.77-.4s-.31.12-.82.24a4.36,4.36,0,0,1-.89.12c-.31,0-.78-.08-.69-.38s.53-.43.84-.48a2,2,0,0,1,.87.06A4.07,4.07,0,0,1,430.68,352Z" style="fill: rgb(69, 90, 100); transform-origin: 429.321px 352.006px;" id="el50s8srkd5ld" class="animable"></path><path d="M420,369.84a14,14,0,0,1,.69-1.24,6,6,0,0,1,5.87-2.64c.87.12,1.37.35,1.39.31a1,1,0,0,0-.35-.18,4.64,4.64,0,0,0-1-.29,5.86,5.86,0,0,0-3.43.42,6,6,0,0,0-2.6,2.29,4.94,4.94,0,0,0-.46.95C420,369.7,420,369.83,420,369.84Z" style="fill: rgb(38, 50, 56); transform-origin: 423.975px 367.774px;" id="ell21rlinlgro" class="animable"></path><path d="M413.81,364.4a32.28,32.28,0,0,0,3.43,2,34.16,34.16,0,0,0,3.54,1.75,33.12,33.12,0,0,0-3.43-2A35.52,35.52,0,0,0,413.81,364.4Z" style="fill: rgb(38, 50, 56); transform-origin: 417.295px 366.275px;" id="elru4bbfnr3n" class="animable"></path><path d="M427.51,363.29a16,16,0,0,0,2.62-5c-.06,0-.57,1.13-1.29,2.49S427.45,363.25,427.51,363.29Z" style="fill: rgb(69, 90, 100); transform-origin: 428.818px 360.79px;" id="elwa86lp5x27" class="animable"></path><path d="M425.78,366.63c0,.06.28,0,.6.05s.57.07.6,0-.23-.23-.59-.25S425.76,366.57,425.78,366.63Z" style="fill: rgb(38, 50, 56); transform-origin: 426.381px 366.577px;" id="eljv4to0cqjqn" class="animable"></path><path d="M423.56,367.08c0,.06.25,0,.52,0s.48-.2.46-.26-.25,0-.53,0S423.54,367,423.56,367.08Z" style="fill: rgb(38, 50, 56); transform-origin: 424.05px 366.95px;" id="el4wfs5v2jnip" class="animable"></path><path d="M421.91,368.52c.07,0,.18-.21.4-.42s.44-.32.43-.38-.33,0-.59.21S421.85,368.51,421.91,368.52Z" style="fill: rgb(38, 50, 56); transform-origin: 422.313px 368.109px;" id="el1zmj82cmkoi" class="animable"></path><path d="M420.91,369.63s.18,0,.31-.12.2-.25.16-.29-.18,0-.31.11S420.87,369.58,420.91,369.63Z" style="fill: rgb(38, 50, 56); transform-origin: 421.145px 369.417px;" id="elv3aevw3zz1" class="animable"></path><path d="M374.49,450.93l-.27-10.25-19.21.37.24,15,1.19.06c5.3.19,27,.59,30.51-.55C390.88,454.28,374.49,450.93,374.49,450.93Z" style="fill: rgb(38, 50, 56); transform-origin: 371.284px 448.508px;" id="elb7wbieuycg" class="animable"></path><path d="M362.21,455.77a6.7,6.7,0,0,0-2.53-4,6.52,6.52,0,0,0-4.52-1.31l.1,5.37Z" style="fill: rgb(69, 90, 100); transform-origin: 358.685px 453.133px;" id="elgnpk6wkrvof" class="animable"></path><path d="M382.5,452.85s5.75,1.54,5.06,2.49-22.63,1.38-32.31.71l0-.43,25.58-.27S381.38,452.92,382.5,452.85Z" style="fill: rgb(69, 90, 100); transform-origin: 371.434px 454.612px;" id="elg8ri0v3wpmg" class="animable"></path><path d="M355,455.62l.33,0,.95,0,3.49.08c2.95.05,7,.07,11.53,0s8.58-.24,11.52-.4l3.49-.21,1-.08.33,0h-.34l-.94,0-3.5.13c-2.94.12-7,.26-11.51.34s-8.58.09-11.53.09H355.3Z" style="fill: rgb(69, 90, 100); transform-origin: 371.32px 455.378px;" id="elaarnmeo8bhv" class="animable"></path><path d="M380.85,455.65a5,5,0,0,1,1.78-3,2.57,2.57,0,0,0-1.36,1.24A2.52,2.52,0,0,0,380.85,455.65Z" style="fill: rgb(38, 50, 56); transform-origin: 381.729px 454.15px;" id="elt5a05gb3ph" class="animable"></path><path d="M375.13,452.89c.05,0,.32-.31.59-.75s.45-.84.39-.87-.32.3-.59.75S375.07,452.85,375.13,452.89Z" style="fill: rgb(69, 90, 100); transform-origin: 375.62px 452.079px;" id="elrjh3pzcdabd" class="animable"></path><path d="M373.56,452.09c0,.05.34-.16.67-.46s.55-.59.51-.64-.35.17-.67.47S373.51,452.05,373.56,452.09Z" style="fill: rgb(69, 90, 100); transform-origin: 374.149px 451.54px;" id="el40j1vi212zx" class="animable"></path><path d="M372.54,450.3a2.39,2.39,0,0,0,1,.11,2.24,2.24,0,0,0,1-.13,2.33,2.33,0,0,0-1-.1A2.3,2.3,0,0,0,372.54,450.3Z" style="fill: rgb(69, 90, 100); transform-origin: 373.54px 450.293px;" id="elteh2m2ffx" class="animable"></path><path d="M372.18,449a1.89,1.89,0,0,0,1.12.3,1.94,1.94,0,0,0,1.15-.17,5.76,5.76,0,0,0-1.13-.06A5.83,5.83,0,0,0,372.18,449Z" style="fill: rgb(69, 90, 100); transform-origin: 373.315px 449.16px;" id="el0fupqfzqgd0p" class="animable"></path><path d="M375.75,451.2a3.93,3.93,0,0,0,1.23,0,7.27,7.27,0,0,0,1.31-.32,3.92,3.92,0,0,0,.75-.32.66.66,0,0,0,.29-.39.48.48,0,0,0-.19-.49,2.27,2.27,0,0,0-2.79.72,2.1,2.1,0,0,0-.38.83.7.7,0,0,0,0,.33,3.28,3.28,0,0,1,.54-1.06,2.19,2.19,0,0,1,1-.71,2,2,0,0,1,1.48.07c.19.15.12.38-.09.51a3.3,3.3,0,0,1-.69.31A9.76,9.76,0,0,1,377,451C376.22,451.15,375.75,451.16,375.75,451.2Z" style="fill: rgb(69, 90, 100); transform-origin: 377.545px 450.514px;" id="elbiqxjvirckh" class="animable"></path><path d="M376.07,451.25a1.19,1.19,0,0,0,.12-.86,2,2,0,0,0-.35-.89,1.24,1.24,0,0,0-1-.61.5.5,0,0,0-.37.58,1.39,1.39,0,0,0,.22.54,3.63,3.63,0,0,0,.6.74,1.88,1.88,0,0,0,.71.49s-.25-.22-.59-.6a4.16,4.16,0,0,1-.53-.74c-.18-.25-.3-.72,0-.78s.63.26.82.51a2,2,0,0,1,.36.79A4,4,0,0,1,376.07,451.25Z" style="fill: rgb(69, 90, 100); transform-origin: 375.342px 450.07px;" id="elttkhddl5608" class="animable"></path><path d="M355.26,450.36a14.06,14.06,0,0,1,1.42,0,6,6,0,0,1,5.1,3.91c.31.82.35,1.37.4,1.37a1.66,1.66,0,0,0,0-.39,5.2,5.2,0,0,0-.23-1,6,6,0,0,0-2-2.83,5.87,5.87,0,0,0-3.25-1.19,4.63,4.63,0,0,0-1.05,0C355.39,450.3,355.26,450.34,355.26,450.36Z" style="fill: rgb(38, 50, 56); transform-origin: 358.726px 452.92px;" id="ellq8z7ix1b3d" class="animable"></path><path d="M357.1,442.33a30.83,30.83,0,0,0-.09,3.94,31.52,31.52,0,0,0,.14,4,36.09,36.09,0,0,0,.09-4A33.73,33.73,0,0,0,357.1,442.33Z" style="fill: rgb(38, 50, 56); transform-origin: 357.122px 446.3px;" id="el83kxgnjxf89" class="animable"></path><path d="M364.59,453.85a10.89,10.89,0,0,0,2.81.22,10.66,10.66,0,0,0,2.8-.28c0-.06-1.26,0-2.81,0S364.59,453.78,364.59,453.85Z" style="fill: rgb(69, 90, 100); transform-origin: 367.395px 453.924px;" id="elvwwats35xdn" class="animable"></path><path d="M360.82,453.91s.11.27.25.55.2.54.27.54.09-.31-.06-.64S360.86,453.87,360.82,453.91Z" style="fill: rgb(38, 50, 56); transform-origin: 361.107px 454.452px;" id="el9au7kajib2" class="animable"></path><path d="M359.37,452.18s.08.24.29.44.4.32.45.27-.09-.24-.29-.44S359.42,452.13,359.37,452.18Z" style="fill: rgb(38, 50, 56); transform-origin: 359.745px 452.535px;" id="elqjiyjj9o90o" class="animable"></path><path d="M357.33,451.41c0,.06.27.06.55.15s.49.24.54.2-.12-.31-.47-.42S357.31,451.35,357.33,451.41Z" style="fill: rgb(38, 50, 56); transform-origin: 357.879px 451.531px;" id="elpdkyv8vth8" class="animable"></path><path d="M355.87,451.06c0,.06.09.15.26.21s.3.06.33,0-.09-.16-.25-.22S355.9,451,355.87,451.06Z" style="fill: rgb(38, 50, 56); transform-origin: 356.167px 451.162px;" id="eled9jsd7jfb" class="animable"></path><path d="M358.46,323.14l-65.86.68,14.47,30.65,42.12-.8,6.24,94.75,25.73-.59L376.28,342.1a20,20,0,0,0-17.82-19Z" style="fill: rgb(69, 90, 100); transform-origin: 336.88px 385.76px;" id="elz337brgwkgo" class="animable"></path><path d="M354.41,441.13c0-.14,6-.39,13.32-.56s13.34-.19,13.34-.05-6,.4-13.32.57S354.41,441.28,354.41,441.13Z" style="fill: rgb(69, 90, 100); transform-origin: 367.74px 440.829px;" id="el6k3tgmp8y2y" class="animable"></path><path d="M281.42,330.68s53.52-30.88,67-26,82.25,43.05,82.25,43.05l-15.1,27.88-38.69-19.9-1.1-12.42c0-12.81-8.23-19.74-19.74-19.74h-10s-23.72,28.14-39,30.9C281.42,359.1,281.42,330.68,281.42,330.68Z" style="fill: rgb(69, 90, 100); transform-origin: 356.045px 339.884px;" id="el6pkuim5g58a" class="animable"></path><path d="M377,355.06a.82.82,0,0,1,0-.27c0-.21,0-.47.07-.79.06-.69.14-1.71.2-3a37.84,37.84,0,0,0-1.07-11,26.2,26.2,0,0,0-3-7,24,24,0,0,0-5.6-6.68,16.38,16.38,0,0,0-8.95-3.18c-.84-.08-1.69-.1-2.54-.11s-1.73,0-2.61,0l-5.33,0h-.44l.18-.08c-5,5.08-10.16,9.59-14.9,13.57s-9.15,7.39-12.9,10.18-6.88,4.93-9.07,6.35c-1.1.71-2,1.24-2.56,1.59l-.68.39-.24.12a1,1,0,0,1,.22-.17l.64-.43c.58-.38,1.43-.94,2.5-1.67,2.16-1.47,5.24-3.65,9-6.47s8.09-6.27,12.81-10.26,9.81-8.5,14.84-13.57l.08-.07h.55l5.33,0c.87,0,1.74,0,2.61,0s1.73,0,2.58.11a16.93,16.93,0,0,1,9.21,3.31,24.39,24.39,0,0,1,5.67,6.83,26,26,0,0,1,2.94,7.17,36.57,36.57,0,0,1,.92,11.13c-.09,1.32-.2,2.34-.3,3l-.12.78A1,1,0,0,1,377,355.06Z" style="fill: rgb(38, 50, 56); transform-origin: 342.556px 338.83px;" id="elcbuqntftmad" class="animable"></path><path d="M277.89,300.59c.69-2.11-3.08-20.33-3.08-20.33l-1.33,7.52-20.54-3.64s3.86-21.56,7.36-25.47c7.92-8.82,19.32-10.13,19.32-10.13l17-2.27A40.1,40.1,0,0,1,309.79,248l.44.06v.09c5.18,1.79,10.93,4.93,12.74,11.4l4,12.53-11.74,2.33h0c1.85,4.12,3.26,4.47,2.51,8.92l-3.38,8.14c.89,6,4,6.46,7.8,19.1l-24,13.16s-21.9.9-23.6.2C274,323.78,274,312.39,277.89,300.59Z" style="fill: rgb(38, 50, 56); transform-origin: 289.955px 285.22px;" id="elhdfbszurko" class="animable"></path><path d="M311.14,268.46c.08,0,.54,1.27,1.76,3.11.6.92,1.39,2,2.21,3.2a16.93,16.93,0,0,1,2.24,4.28,9,9,0,0,1,.2,4.85,15.27,15.27,0,0,1-1.43,3.67,26.27,26.27,0,0,1-1.36,2.27,3.11,3.11,0,0,1-.58.77c-.08,0,.64-1.22,1.61-3.2a16.52,16.52,0,0,0,1.29-3.62,8.68,8.68,0,0,0-.22-4.58,17.42,17.42,0,0,0-2.15-4.17c-.79-1.22-1.55-2.31-2.12-3.28a16.47,16.47,0,0,1-1.18-2.37A3.5,3.5,0,0,1,311.14,268.46Z" style="fill: rgb(69, 90, 100); transform-origin: 314.465px 279.535px;" id="elzptb9wlndjh" class="animable"></path><path d="M286.23,271.23a28.56,28.56,0,0,1-4.89-2.27,29.15,29.15,0,0,1-4.66-2.73,55.63,55.63,0,0,1,9.55,5Z" style="fill: rgb(69, 90, 100); transform-origin: 281.455px 268.73px;" id="el8v9uu3zwziv" class="animable"></path><path d="M298,259.7a10.84,10.84,0,0,1,1.76-4.45,6,6,0,0,1-.64,2.32A5.89,5.89,0,0,1,298,259.7Z" style="fill: rgb(69, 90, 100); transform-origin: 298.88px 257.475px;" id="elebbgl3j440m" class="animable"></path><path d="M302.27,274.63a7.32,7.32,0,0,1,0-2.73,7.11,7.11,0,0,1,.5-2.68,7.32,7.32,0,0,1,0,2.73A7.21,7.21,0,0,1,302.27,274.63Z" style="fill: rgb(69, 90, 100); transform-origin: 302.52px 271.925px;" id="elgjo2jjhlgx" class="animable"></path><path d="M291.22,283.49a17.29,17.29,0,0,1-5.9-.67,17.29,17.29,0,0,1,5.9.67Z" style="fill: rgb(69, 90, 100); transform-origin: 288.27px 283.155px;" id="ellj8ghn92v6g" class="animable"></path><path d="M303.09,284.66a20.6,20.6,0,0,1-.9,3.86,20,20,0,0,1-1.14,3.8,12.15,12.15,0,0,1,.64-3.93A12.48,12.48,0,0,1,303.09,284.66Z" style="fill: rgb(69, 90, 100); transform-origin: 302.07px 288.49px;" id="el26hwbharho1" class="animable"></path><path d="M292.84,299.12a7.24,7.24,0,0,1-2.37-1.34c-1.23-.86-2.15-1.65-2.07-1.77a7.72,7.72,0,0,1,2.37,1.34C292,298.21,292.92,299,292.84,299.12Z" style="fill: rgb(69, 90, 100); transform-origin: 290.62px 297.565px;" id="el3604cbaye27" class="animable"></path><path d="M311.59,298.76a22.22,22.22,0,0,1-2.82,6.22,11.6,11.6,0,0,1,1.18-3.22A11.37,11.37,0,0,1,311.59,298.76Z" style="fill: rgb(69, 90, 100); transform-origin: 310.18px 301.87px;" id="elq5kn90m4vlt" class="animable"></path><path d="M297.62,309.61a13.68,13.68,0,0,1-3.75-.46,14.09,14.09,0,0,1-3.65-1,13.89,13.89,0,0,1,3.75.45A14.17,14.17,0,0,1,297.62,309.61Z" style="fill: rgb(69, 90, 100); transform-origin: 293.92px 308.88px;" id="elpd34b0g1cji" class="animable"></path><path d="M322.24,266.92a6.95,6.95,0,0,1-5.09,2.13,19.29,19.29,0,0,1,2.57-1A17.66,17.66,0,0,1,322.24,266.92Z" style="fill: rgb(69, 90, 100); transform-origin: 319.695px 267.985px;" id="elye213hjakd" class="animable"></path><path d="M313.83,262a9.61,9.61,0,0,1-.41-3.53,9.14,9.14,0,0,1,.46-3.53,19,19,0,0,1,.06,3.53A17.43,17.43,0,0,1,313.83,262Z" style="fill: rgb(69, 90, 100); transform-origin: 313.696px 258.47px;" id="elxcpqgdl4g9" class="animable"></path><path d="M284.17,255.94a25.62,25.62,0,0,1-6.89,2.47,13.1,13.1,0,0,1,3.36-1.48A12.6,12.6,0,0,1,284.17,255.94Z" style="fill: rgb(69, 90, 100); transform-origin: 280.725px 257.175px;" id="el6dopkwdqt8x" class="animable"></path><path d="M265.84,266.9a9.38,9.38,0,0,1-1.09-3.43,9.75,9.75,0,0,1-.25-3.6,17.75,17.75,0,0,1,.77,3.5A18.52,18.52,0,0,1,265.84,266.9Z" style="fill: rgb(69, 90, 100); transform-origin: 265.137px 263.385px;" id="el1r1zxgirku" class="animable"></path><path d="M269.07,274.88a22.55,22.55,0,0,1-4.74.47,21.37,21.37,0,0,1-4.78-.05,22.71,22.71,0,0,1,4.75-.47A21.22,21.22,0,0,1,269.07,274.88Z" style="fill: rgb(69, 90, 100); transform-origin: 264.31px 275.09px;" id="elf2lr74kaw0k" class="animable"></path><path d="M287.12,255.73h0a8.77,8.77,0,0,0,7.53-9.34l-.41-5.39s7-1.74,6.51-8.89-3.21-23.44-3.21-23.44h0A24.9,24.9,0,0,0,272.87,214l-1,.91,5.36,33.54A8.78,8.78,0,0,0,287.12,255.73Z" style="fill: rgb(183, 136, 118); transform-origin: 286.322px 231.616px;" id="el6tat8atkjok" class="animable"></path><path d="M297,221.57a1,1,0,0,1-.2-1.46,1,1,0,1,1,1.66,1.26A1,1,0,0,1,297,221.57Z" style="fill: rgb(38, 50, 56); transform-origin: 297.622px 220.747px;" id="el537vik8dzar" class="animable"></path><path d="M298.61,220c-.1.13-.85-.35-1.83-.26s-1.66.65-1.78.53,0-.28.33-.55a2.42,2.42,0,0,1,1.4-.58,2.35,2.35,0,0,1,1.48.37C298.53,219.73,298.66,220,298.61,220Z" style="fill: rgb(38, 50, 56); transform-origin: 296.787px 219.709px;" id="el55ptb0q5e4d" class="animable"></path><path d="M287.5,221.64a1,1,0,1,1-1.4.47A1,1,0,0,1,287.5,221.64Z" style="fill: rgb(38, 50, 56); transform-origin: 287.015px 222.514px;" id="elsgndbfah85i" class="animable"></path><path d="M288,221.82c-.1.14-.85-.34-1.84-.26s-1.65.65-1.77.53,0-.28.32-.55a2.45,2.45,0,0,1,1.41-.58,2.41,2.41,0,0,1,1.47.37C287.93,221.55,288.06,221.76,288,221.82Z" style="fill: rgb(38, 50, 56); transform-origin: 286.179px 221.53px;" id="elxfsfeyztlk" class="animable"></path><path d="M292.6,228.88a4.63,4.63,0,0,1,1.56-.48c.26-.05.45-.13.46-.27a1.42,1.42,0,0,0-.25-.72l-.95-1.93a27.38,27.38,0,0,1-2.14-5.11,28.19,28.19,0,0,1,2.65,4.87l.91,1.95a1.63,1.63,0,0,1,.23,1.06.7.7,0,0,1-.4.45,2.29,2.29,0,0,1-.44.09A5.23,5.23,0,0,1,292.6,228.88Z" style="fill: rgb(38, 50, 56); transform-origin: 293.181px 224.638px;" id="elws15nbs8kaa" class="animable"></path><path d="M294.24,240.89a16.63,16.63,0,0,1-9.55-1.83s2.66,4.95,9.73,3.68Z" style="fill: rgb(163, 105, 87); transform-origin: 289.555px 241.004px;" id="elgjvvpm2of2d" class="animable"></path><path d="M274.55,229.38c2.87,1.68,5.16-4.12,6-7.67a33.24,33.24,0,0,0,.39-11,5.33,5.33,0,0,0-1.14-3.36c-.88-.88-1,.31-2-.43-1.74-1.26-.3-1.48-1.78-1.07-2.54.7-7.49,6-7.56,8.79a26.76,26.76,0,0,0,1.52,8.17c.36,1.22.72,2.43,1.09,3.65a6.05,6.05,0,0,0,1.11,2.41,1.82,1.82,0,0,0,2.29.51" style="fill: rgb(38, 50, 56); transform-origin: 274.842px 217.67px;" id="elvlbccc209u9" class="animable"></path><path d="M273.58,223.58a1.08,1.08,0,0,0-1.18-.92c-1.32.16-3.41,1-3.06,4.68.49,5.25,5.3,3.2,5.3,3S273.9,225.6,273.58,223.58Z" style="fill: rgb(183, 136, 118); transform-origin: 271.971px 226.777px;" id="elymkbte541e8" class="animable"></path><path d="M273.18,228.52s-.08.07-.23.16a.92.92,0,0,1-.68.07,2.25,2.25,0,0,1-1.24-1.93,3,3,0,0,1,.13-1.33,1.08,1.08,0,0,1,.63-.77.47.47,0,0,1,.56.2c.08.14.06.25.09.26s.1-.1,0-.32a.56.56,0,0,0-.24-.31.69.69,0,0,0-.52-.08,1.29,1.29,0,0,0-.88.9,3.32,3.32,0,0,0-.18,1.49,2.4,2.4,0,0,0,1.55,2.15,1,1,0,0,0,.82-.22C273.18,228.65,273.2,228.53,273.18,228.52Z" style="fill: rgb(163, 105, 87); transform-origin: 271.893px 226.738px;" id="el6fxvhbdv8ma" class="animable"></path><path d="M279.88,207.41a16.87,16.87,0,0,0,11.5,9.1,1.32,1.32,0,0,0,1.23-.17c.38-.41.11-1.1-.32-1.46a7.78,7.78,0,0,1-1.31-1l2.87,1.1a4.36,4.36,0,0,0,1.46.37,1.45,1.45,0,0,0,1.29-.63.9.9,0,0,0-.38-1.27,2.12,2.12,0,0,0,3.07-.11,3.15,3.15,0,0,0,.35-3.28,6.48,6.48,0,0,0-2.28-2.57c-4.2-3-9.72-3.51-14.87-3.1a16.88,16.88,0,0,0-4.69.91,7.25,7.25,0,0,0-3.67,2.93" style="fill: rgb(38, 50, 56); transform-origin: 287.038px 210.429px;" id="el6mksxdse1n" class="animable"></path><path d="M268.51,213.74a6.44,6.44,0,0,0-5.58-3.43,17,17,0,0,0-6.7,1.35c-1,.37-2.17.91-2.4,2a2.24,2.24,0,0,0,1.19,2.27,6.45,6.45,0,0,0,2.64.68,6.75,6.75,0,0,0-2,1,2.26,2.26,0,0,0-.88,1.93,1.39,1.39,0,0,0,1.53,1.23c.84-.18,1.51-1.29,2.28-.92a1.14,1.14,0,0,1,.47,1.26,8.55,8.55,0,0,0-.27,1.41,2,2,0,0,0,1.9,1.77,3.52,3.52,0,0,0,2.56-1.07,19.36,19.36,0,0,0,1.85-2.18,28,28,0,0,1,5.42-4.69" style="fill: rgb(38, 50, 56); transform-origin: 262.166px 217.3px;" id="el7q6agfocai7" class="animable"></path><path d="M294.3,232.39c0,.14-.43.33-1,.43s-1.07.06-1.09-.08.43-.34,1-.43S294.27,232.24,294.3,232.39Z" style="fill: rgb(38, 50, 56); transform-origin: 293.255px 232.566px;" id="elgblke97rmk6" class="animable"></path><path d="M286.74,218a11.06,11.06,0,0,1-2.05.29c-1.11.17-2,.52-2,.38s.75-.7,2-.89A2.88,2.88,0,0,1,286.74,218Z" style="fill: rgb(38, 50, 56); transform-origin: 284.715px 218.193px;" id="elqqvpo1l6vdl" class="animable"></path><path d="M296.74,216.42c0,.15-.76.14-1.64.24s-1.59.28-1.64.14.62-.55,1.58-.65S296.77,216.29,296.74,216.42Z" style="fill: rgb(38, 50, 56); transform-origin: 295.099px 216.489px;" id="elbpibngbwhnq" class="animable"></path><path d="M254.9,284.47s-5.46,30.24,1.52,34.34,47.43,8.49,47.43,8.49.71-11.21-12.48-13.52a174.78,174.78,0,0,1-20.68-4.69l1.86-21.48Z" style="fill: rgb(183, 136, 118); transform-origin: 278.362px 305.885px;" id="ellefcugjpqda" class="animable"></path><path d="M251.6,450.65l.73-10.22-19.15-1.49L232,453.89l1.18.17c5.26.7,26.8,3.21,30.42,2.41C267.59,455.58,251.6,450.65,251.6,450.65Z" style="fill: #C53F3F; transform-origin: 248.12px 447.783px;" id="ellfigt28reb" class="animable"></path><g id="elcxew6hcd0uc"><g style="opacity: 0.3; transform-origin: 235.455px 451.275px;" class="animable" id="el1qsuwcfhrif"><path d="M238.91,454.28a6.66,6.66,0,0,0-2.12-4.27,6.44,6.44,0,0,0-4.37-1.74l-.42,5.35Z" style="fill: rgb(255, 255, 255); transform-origin: 235.455px 451.275px;" id="elijbbol32fi" class="animable"></path></g></g><g id="el5yfmu0xpmb"><g style="opacity: 0.3; transform-origin: 248.108px 454.965px;" class="animable" id="els38k4vfgdua"><path d="M259.39,453.34s5.58,2.09,4.79,3-22.64-.83-32.22-2.43l.06-.42,25.49,2.21S258.27,453.3,259.39,453.34Z" style="fill: rgb(255, 255, 255); transform-origin: 248.108px 454.965px;" id="elkhhv9h4l3de" class="animable"></path></g></g><path d="M231.72,453.43l.33.06.94.13,3.47.43c2.93.33,7,.74,11.47,1.1s8.56.58,11.51.71l3.49.13.95,0h.34l-.33,0-.95-.06-3.49-.2c-2.94-.17-7-.43-11.5-.79s-8.54-.73-11.47-1l-3.48-.35-.95-.08Z" style="fill: rgb(38, 50, 56); transform-origin: 247.97px 454.71px;" id="elpqlz9gytpu9" class="animable"></path><path d="M257.48,456a7.77,7.77,0,0,1,.78-1.62,8.26,8.26,0,0,1,1.29-1.23,2.53,2.53,0,0,0-1.48,1.1A2.57,2.57,0,0,0,257.48,456Z" style="fill: rgb(38, 50, 56); transform-origin: 258.514px 454.575px;" id="elp0pligzzb1" class="animable"></path><path d="M252.05,452.67s.35-.27.66-.69.53-.79.48-.83-.35.27-.66.69S252,452.63,252.05,452.67Z" style="fill: rgb(38, 50, 56); transform-origin: 252.62px 451.908px;" id="elaeqsmuajctn" class="animable"></path><path d="M250.57,451.73s.35-.13.71-.4.6-.53.57-.58-.36.12-.71.39S250.53,451.67,250.57,451.73Z" style="fill: rgb(38, 50, 56); transform-origin: 251.209px 451.236px;" id="elbnuon47im7v" class="animable"></path><path d="M249.73,449.84c0,.07.43.16,1,.21a2.31,2.31,0,0,0,1,0,2.26,2.26,0,0,0-1-.2A2.38,2.38,0,0,0,249.73,449.84Z" style="fill: rgb(38, 50, 56); transform-origin: 250.73px 449.948px;" id="elmdbl9nlzru8" class="animable"></path><path d="M249.49,448.54a1.9,1.9,0,0,0,1.09.41,2,2,0,0,0,1.16-.06,5.81,5.81,0,0,0-1.12-.17A6.66,6.66,0,0,0,249.49,448.54Z" style="fill: rgb(38, 50, 56); transform-origin: 250.615px 448.774px;" id="elshobnxvkcog" class="animable"></path><path d="M252.83,451.05a3.83,3.83,0,0,0,1.23.09,8.26,8.26,0,0,0,1.34-.19,3.81,3.81,0,0,0,.77-.25.71.71,0,0,0,.34-.36.5.5,0,0,0-.15-.51,2.25,2.25,0,0,0-2.84.45,2.13,2.13,0,0,0-.47.79.68.68,0,0,0-.06.33,3.31,3.31,0,0,1,.64-1,2.24,2.24,0,0,1,1.11-.6,1.92,1.92,0,0,1,1.46.21c.18.16.09.39-.14.5a4.23,4.23,0,0,1-.71.24,9.44,9.44,0,0,1-1.3.23C253.31,451,252.84,451,252.83,451.05Z" style="fill: rgb(38, 50, 56); transform-origin: 254.679px 450.457px;" id="el3w6yzi2ki91" class="animable"></path><path d="M253.15,451.13a1.24,1.24,0,0,0,.21-.84,2.15,2.15,0,0,0-.27-.93,1.25,1.25,0,0,0-1-.7.49.49,0,0,0-.42.54,1.37,1.37,0,0,0,.17.56,3.6,3.6,0,0,0,.52.79c.36.41.65.58.67.55s-.23-.24-.54-.65a4.59,4.59,0,0,1-.46-.78c-.15-.27-.23-.75.09-.78s.6.32.77.58a2.15,2.15,0,0,1,.28.83A4.18,4.18,0,0,1,253.15,451.13Z" style="fill: rgb(38, 50, 56); transform-origin: 252.517px 449.895px;" id="eltxnrnfyij5c" class="animable"></path><path d="M232.52,448.22s.56,0,1.41.16a6.06,6.06,0,0,1,4.71,4.39c.22.85.21,1.4.25,1.4s0-.14,0-.39a5.39,5.39,0,0,0-.12-1,5.86,5.86,0,0,0-4.84-4.51,4.5,4.5,0,0,0-1.05-.05A1.27,1.27,0,0,0,232.52,448.22Z" style="fill: rgb(38, 50, 56); transform-origin: 235.714px 451.189px;" id="el0duv7sox1kn" class="animable"></path><path d="M235.13,440.41a33,33,0,0,0-.47,3.92,31.22,31.22,0,0,0-.24,3.94,35.74,35.74,0,0,0,.47-3.92A33.75,33.75,0,0,0,235.13,440.41Z" style="fill: rgb(38, 50, 56); transform-origin: 234.775px 444.34px;" id="el8gh8ncfbe5l" class="animable"></path><path d="M241.47,452.6a11.1,11.1,0,0,0,2.77.5,10.73,10.73,0,0,0,2.82,0c0-.07-1.26-.09-2.8-.22S241.48,452.54,241.47,452.6Z" style="fill: rgb(38, 50, 56); transform-origin: 244.265px 452.891px;" id="elhejwwkjj1z" class="animable"></path><path d="M237.72,452.3c-.05.05.08.28.18.57s.16.56.22.56.13-.29,0-.64S237.76,452.26,237.72,452.3Z" style="fill: rgb(38, 50, 56); transform-origin: 237.951px 452.862px;" id="eloj0ybs8nvl" class="animable"></path><path d="M236.44,450.43c-.05,0,.06.25.24.47s.37.36.42.32-.06-.25-.24-.47S236.49,450.39,236.44,450.43Z" style="fill: rgb(38, 50, 56); transform-origin: 236.77px 450.825px;" id="elgamufhralus" class="animable"></path><path d="M234.48,449.47c0,.07.26.08.53.2s.47.29.52.25-.08-.32-.42-.46S234.46,449.41,234.48,449.47Z" style="fill: rgb(38, 50, 56); transform-origin: 235.01px 449.656px;" id="elipt16vvgrhb" class="animable"></path><path d="M233.07,449c0,.06.07.16.23.24s.3.08.33,0-.08-.17-.23-.24S233.09,448.92,233.07,449Z" style="fill: rgb(38, 50, 56); transform-origin: 233.352px 449.122px;" id="el3txu0l5ql92" class="animable"></path><path d="M310.46,451.14l-.25-10.25-19.21.36.22,15,1.19.06c5.31.19,27,.61,30.51-.53C326.85,454.51,310.46,451.14,310.46,451.14Z" style="fill: #C53F3F; transform-origin: 307.264px 448.717px;" id="elnq40bklxeta" class="animable"></path><g id="elrot65qdh4af"><g style="opacity: 0.3; transform-origin: 294.66px 453.312px;" class="animable" id="el367kberyqwo"><path d="M298.18,456a6.64,6.64,0,0,0-2.53-4.05,6.48,6.48,0,0,0-4.51-1.31l.09,5.37Z" style="fill: rgb(255, 255, 255); transform-origin: 294.66px 453.312px;" id="elhq1qd9tmsrn" class="animable"></path></g></g><g id="el8n8ect1ptto"><g style="opacity: 0.3; transform-origin: 307.359px 454.828px;" class="animable" id="el8zouxmok4uv"><path d="M318.48,453.07s5.75,1.54,5,2.5-22.62,1.35-32.31.68l0-.43,25.58-.25S317.36,453.14,318.48,453.07Z" style="fill: rgb(255, 255, 255); transform-origin: 307.359px 454.828px;" id="elcnk2bl4ilg" class="animable"></path></g></g><path d="M290.94,455.82l.33,0,1,0,3.49.08c3,0,7,.07,11.53,0s8.58-.24,11.53-.4l3.48-.21.95-.07.33,0h-.33l-.95,0-3.49.14c-2.95.11-7,.24-11.52.32s-8.57.09-11.52.08h-4.45A1.25,1.25,0,0,0,290.94,455.82Z" style="fill: rgb(38, 50, 56); transform-origin: 307.26px 455.576px;" id="elwsvimoglor" class="animable"></path><path d="M316.82,455.87a7.76,7.76,0,0,1,.63-1.68,7.45,7.45,0,0,1,1.16-1.35,2.61,2.61,0,0,0-1.37,1.24A2.65,2.65,0,0,0,316.82,455.87Z" style="fill: rgb(38, 50, 56); transform-origin: 317.705px 454.355px;" id="elvb1xxkx1som" class="animable"></path><path d="M311.1,453.1c.06,0,.32-.3.6-.75a2,2,0,0,0,.39-.87s-.32.31-.59.75A2.25,2.25,0,0,0,311.1,453.1Z" style="fill: rgb(38, 50, 56); transform-origin: 311.595px 452.29px;" id="elg50bj4gz9uq" class="animable"></path><path d="M309.53,452.31c.05,0,.35-.16.67-.47s.56-.58.51-.63-.34.16-.67.46S309.49,452.26,309.53,452.31Z" style="fill: rgb(38, 50, 56); transform-origin: 310.121px 451.756px;" id="eldqywo6pozws" class="animable"></path><path d="M308.52,450.51a2.06,2.06,0,0,0,1,.11,2.33,2.33,0,0,0,1-.12c0-.07-.45-.11-1-.11A2.3,2.3,0,0,0,308.52,450.51Z" style="fill: rgb(38, 50, 56); transform-origin: 309.52px 450.509px;" id="elwwqnrhfxgws" class="animable"></path><path d="M308.16,449.24a1.94,1.94,0,0,0,1.12.31,2,2,0,0,0,1.15-.18,5.84,5.84,0,0,0-1.13-.06A6.92,6.92,0,0,0,308.16,449.24Z" style="fill: rgb(38, 50, 56); transform-origin: 309.295px 449.404px;" id="el3fbekjzwfdv" class="animable"></path><path d="M311.73,451.41a3.27,3.27,0,0,0,1.23,0,7.17,7.17,0,0,0,1.31-.31,3.6,3.6,0,0,0,.74-.32.63.63,0,0,0,.3-.39.48.48,0,0,0-.19-.49,2.27,2.27,0,0,0-2.79.71,2.22,2.22,0,0,0-.39.83c0,.21,0,.33,0,.34a3.26,3.26,0,0,1,.54-1.07,2.18,2.18,0,0,1,1-.7,1.92,1.92,0,0,1,1.47.07c.2.14.13.38-.08.51a4.71,4.71,0,0,1-.69.31,8.26,8.26,0,0,1-1.27.35C312.2,451.37,311.72,451.38,311.73,451.41Z" style="fill: rgb(38, 50, 56); transform-origin: 313.525px 450.733px;" id="eljmxbtu512fs" class="animable"></path><path d="M312.05,451.47a1.3,1.3,0,0,0,.12-.86,2,2,0,0,0-.35-.9,1.24,1.24,0,0,0-1-.61.5.5,0,0,0-.37.58,1.44,1.44,0,0,0,.22.55,3.55,3.55,0,0,0,.6.73,1.74,1.74,0,0,0,.71.49s-.25-.22-.59-.6a4.07,4.07,0,0,1-.54-.73c-.17-.26-.29-.73,0-.79s.63.27.83.51a2,2,0,0,1,.36.8A5.09,5.09,0,0,1,312.05,451.47Z" style="fill: rgb(38, 50, 56); transform-origin: 311.319px 450.285px;" id="el31r4qgjcvc7" class="animable"></path><path d="M291.24,450.55c0,.05.55-.06,1.42,0a6,6,0,0,1,5.1,3.92c.31.81.35,1.37.39,1.36a1.17,1.17,0,0,0,0-.39,4.81,4.81,0,0,0-.23-1,5.87,5.87,0,0,0-2-2.83,6,6,0,0,0-3.25-1.2,5.32,5.32,0,0,0-1.06,0A1.37,1.37,0,0,0,291.24,450.55Z" style="fill: rgb(38, 50, 56); transform-origin: 294.703px 453.107px;" id="elalfgpo5x2ts" class="animable"></path><path d="M293.08,442.53a35.83,35.83,0,0,0-.09,3.94,31.52,31.52,0,0,0,.14,3.95,36.09,36.09,0,0,0,.09-3.95A31.29,31.29,0,0,0,293.08,442.53Z" style="fill: rgb(38, 50, 56); transform-origin: 293.105px 446.475px;" id="el2kmm99ickae" class="animable"></path><path d="M300.56,454.05a10.68,10.68,0,0,0,2.81.23,10.36,10.36,0,0,0,2.81-.28c0-.06-1.26,0-2.81.05S300.57,454,300.56,454.05Z" style="fill: rgb(38, 50, 56); transform-origin: 303.37px 454.134px;" id="ele3505awvzjc" class="animable"></path><path d="M296.8,454.12c-.05,0,.11.26.24.55s.21.54.27.53.1-.31-.06-.63S296.84,454.07,296.8,454.12Z" style="fill: rgb(38, 50, 56); transform-origin: 297.077px 454.656px;" id="eltftub99o7rl" class="animable"></path><path d="M295.35,452.38c-.05,0,.08.24.28.44s.41.32.45.27-.08-.24-.28-.44S295.39,452.33,295.35,452.38Z" style="fill: rgb(38, 50, 56); transform-origin: 295.713px 452.735px;" id="elnn46q23op5d" class="animable"></path><path d="M293.3,451.61c0,.06.27.06.56.15s.49.24.54.2-.12-.31-.47-.42S293.28,451.55,293.3,451.61Z" style="fill: rgb(38, 50, 56); transform-origin: 293.854px 451.731px;" id="el35im0n4yxdu" class="animable"></path><path d="M291.85,451.25c0,.06.09.16.25.22s.31.06.33,0-.09-.16-.25-.22S291.87,451.19,291.85,451.25Z" style="fill: rgb(38, 50, 56); transform-origin: 292.141px 451.36px;" id="el4d4rlzy497" class="animable"></path><path d="M293.56,322.31l-65.86-.83,13.77,31,42.12.17,4.07,94.87h25.73l-2.45-105.82a20,20,0,0,0-17.38-19.36Z" style="fill: rgb(38, 50, 56); transform-origin: 270.545px 384.5px;" id="elr9308fstxu" class="animable"></path><path d="M286.81,440.18c0-.14,6-.26,13.33-.26s13.34.12,13.34.26-6,.26-13.34.26S286.81,440.33,286.81,440.18Z" style="fill: rgb(69, 90, 100); transform-origin: 300.145px 440.18px;" id="el0cvut0yju3rc" class="animable"></path><path d="M231,355l-1.86,91.1,29.77,1.46s4.74-89.26,2.37-114.59c-1.61-17.34-67.77-9.88-67.77-9.88C192.53,357.59,231,355,231,355" style="fill: rgb(38, 50, 56); transform-origin: 227.718px 384.527px;" id="elltt8b9ddpc" class="animable"></path><path d="M229.12,438.9a4.73,4.73,0,0,1,1.15,0l3.12.08c2.63.08,6.26.24,10.28.44s7.65.41,10.27.59l3.11.24a5.39,5.39,0,0,1,1.14.16,4.73,4.73,0,0,1-1.15.05l-3.12-.08c-2.63-.08-6.27-.24-10.28-.44s-7.65-.42-10.28-.6l-3.11-.24A4.92,4.92,0,0,1,229.12,438.9Z" style="fill: rgb(69, 90, 100); transform-origin: 243.655px 439.67px;" id="elss45sapid8r" class="animable"></path><path d="M230.6,347.33a37.55,37.55,0,0,1,.5,8.82,18.78,18.78,0,0,1-.51-4.4A18.4,18.4,0,0,1,230.6,347.33Z" style="fill: rgb(69, 90, 100); transform-origin: 230.816px 351.74px;" id="elk0soz9ta0o" class="animable"></path><path d="M229.45,321.66a2.39,2.39,0,0,1,.56,0l1.61,0c1.4,0,3.42.11,5.92.25s5.48.36,8.77.85a25.64,25.64,0,0,1,10.15,3.65,11.62,11.62,0,0,1,2.18,1.89,7.61,7.61,0,0,1,1.42,2.44,25.16,25.16,0,0,1,1.05,5.13,86.8,86.8,0,0,1,.36,8.8c0,2.44,0,4.45,0,5.92,0,.65,0,1.18,0,1.61a2,2,0,0,1,0,.56,3.28,3.28,0,0,1-.08-.55c0-.37-.07-.91-.11-1.61-.07-1.4-.12-3.43-.17-5.93s-.09-5.48-.47-8.75a24.74,24.74,0,0,0-1.05-5,8.34,8.34,0,0,0-3.41-4.07,25.56,25.56,0,0,0-9.94-3.6c-3.25-.52-6.22-.77-8.71-1l-5.91-.42-1.61-.13A1.8,1.8,0,0,1,229.45,321.66Z" style="fill: rgb(69, 90, 100); transform-origin: 245.47px 337.202px;" id="el1hrw9dzniht" class="animable"></path><path d="M193.3,322.73l4.07-32.11-4.2-32.87c2.76-15.38,24.31-16.44,24.31-16.44L234.4,241s11-.37,19.74,4.38l15,6.56c-5.51,2.74-9.82,6.8-11.08,11.36l-7.65.68-.17,23.66h-.11l-1.78,33.79Z" style="fill: rgb(69, 90, 100); transform-origin: 231.155px 281.862px;" id="el71ytz2vw9p2" class="animable"></path><path d="M217.31,240.85a17.52,17.52,0,0,0,1.49,3.35,9,9,0,0,0,7.42,3.9,8.84,8.84,0,0,0,7.43-3.85,9.56,9.56,0,0,0,1.07-2.44,5,5,0,0,1,.28-1,2.82,2.82,0,0,1-.09,1,7.77,7.77,0,0,1-.94,2.59,8.08,8.08,0,0,1-2.91,2.87,9.42,9.42,0,0,1-4.84,1.31,9.22,9.22,0,0,1-4.83-1.35,8.46,8.46,0,0,1-2.9-2.87,8.85,8.85,0,0,1-1-2.55A3.12,3.12,0,0,1,217.31,240.85Z" style="fill: rgb(38, 50, 56); transform-origin: 226.161px 244.695px;" id="ela64dgi2atp" class="animable"></path><path d="M270.73,293.61a2.54,2.54,0,0,0,.28-4.84,4.23,4.23,0,0,0-6.34-4.63,7.34,7.34,0,0,0-14.29.64,4,4,0,0,0-5.3,4.2Z" style="fill: rgb(224, 224, 224); transform-origin: 258.855px 286.189px;" id="el0bu5zx44taco" class="animable"></path><polygon points="243.15 288.01 244.69 321.58 263.48 325.27 274.57 293.24 243.15 288.01" style="fill: #C53F3F; transform-origin: 258.86px 306.64px;" id="elyd28sq1ore8" class="animable"></polygon><g id="el202qy74vuym"><polygon points="243.15 288.01 244.69 321.58 248.66 322.36 248.66 288.92 243.15 288.01" style="fill: rgb(255, 255, 255); opacity: 0.2; transform-origin: 245.905px 305.185px;" class="animable" id="el0sr4v5adx2k"></polygon></g><g id="eltq27dcyjkaf"><polygon points="248.66 288.92 248.66 322.36 252.66 323.15 254.73 289.94 248.66 288.92" style="opacity: 0.3; transform-origin: 251.695px 306.035px;" class="animable" id="elqcy8t5mcckc"></polygon></g><g id="elwexxssz7yp"><polygon points="252.66 323.15 254.73 289.94 261.55 291.07 256 323.8 252.66 323.15" style="fill: rgb(255, 255, 255); opacity: 0.2; transform-origin: 257.105px 306.87px;" class="animable" id="elu5wn6k9f9bf"></polygon></g><g id="elwfhe3was0an"><polygon points="261.55 291.07 256 323.8 260.19 324.63 268.23 292.19 261.55 291.07" style="opacity: 0.3; transform-origin: 262.115px 307.85px;" class="animable" id="ely64ug38opb"></polygon></g><g id="elle0dgqehsn"><polygon points="268.23 292.19 260.19 324.63 263.48 325.27 274.57 293.24 268.23 292.19" style="fill: rgb(255, 255, 255); opacity: 0.2; transform-origin: 267.38px 308.73px;" class="animable" id="el0h3k8319uyw"></polygon></g><path d="M204.39,254.69A23.37,23.37,0,0,1,213.17,272c.43,10.5,1.08,25.09,1.47,25.82,1.2,2.25,33,.33,36.38.09.56-.17,1.73-.52,4-1.24,0,0,7.44-6.44,8.79-4.51s-3.9,3.18-4.92,7,9.55.83,10.23.37l2.73-.78s-1.62,5.19-3,6.83c-4.42,5.26-14.5,7.91-14.5,7.91s-41.22,13.39-57.88,2.33c-5.43-3.61-6.36-39.05-4.3-52.75a10.94,10.94,0,0,1,11-9.32Z" style="fill: rgb(255, 190, 157); transform-origin: 231.505px 286.973px;" id="elwu4ngwwi7t" class="animable"></path><path d="M265.54,304.59a20.74,20.74,0,0,1,2.51-1.31,21.9,21.9,0,0,1,2.53-1.25,9.23,9.23,0,0,1-2.39,1.53A9.5,9.5,0,0,1,265.54,304.59Z" style="fill: rgb(235, 153, 110); transform-origin: 268.06px 303.31px;" id="elqoalnddjuf" class="animable"></path><path d="M206.89,245s-20.93,1.77-17.46,38.87L216,278Z" style="fill: rgb(69, 90, 100); transform-origin: 202.521px 264.435px;" id="elrec39ttyejo" class="animable"></path><path d="M206.33,245.42a7.13,7.13,0,0,1,2.33,1,12.21,12.21,0,0,1,4.39,5.26c2.59,5.32,3.44,13.45,4.11,22.24.1,1.32.2,2.63.29,3.86l0,.23-.23,0c-7.81,1.46-14.69,3-19.6,4.16-2.45.59-4.42,1.1-5.77,1.45l-1.56.4a2.12,2.12,0,0,1-.55.11,1.74,1.74,0,0,1,.52-.2c.35-.12.87-.29,1.54-.49,1.33-.41,3.29-1,5.74-1.61,4.89-1.29,11.77-2.85,19.59-4.32l-.21.27c-.1-1.23-.2-2.53-.3-3.86-.66-8.78-1.47-16.86-3.93-22.12a12.26,12.26,0,0,0-4.16-5.25A16.13,16.13,0,0,0,206.33,245.42Z" style="fill: rgb(38, 50, 56); transform-origin: 203.595px 264.775px;" id="elki7ugkz8uu" class="animable"></path><path d="M226.2,248.19h0a9,9,0,0,0,9-9.05c0-3.11-.09-5.8-.09-5.8s7.19-.66,7.72-7.78.3-23.53.3-23.53h0A24.79,24.79,0,0,0,218,203.62l-1.11.74.34,35A9,9,0,0,0,226.2,248.19Z" style="fill: rgb(255, 190, 157); transform-origin: 230.035px 223.769px;" id="elp1ar89w5xkg" class="animable"></path><path d="M235.44,224c0,.14-.56.3-1.27.36s-1.31,0-1.32-.16.56-.31,1.28-.36S235.43,223.8,235.44,224Z" style="fill: rgb(38, 50, 56); transform-origin: 234.145px 224.099px;" id="elqsygfesemi" class="animable"></path><path d="M231.18,207.43a20.73,20.73,0,0,1-2.18,0,18,18,0,0,1-2.17.26,3,3,0,0,1,2.13-.78A2.9,2.9,0,0,1,231.18,207.43Z" style="fill: rgb(38, 50, 56); transform-origin: 229.005px 207.278px;" id="el4clawq4u4s2" class="animable"></path><path d="M242.05,207.68c-.06.13-.83-.14-1.8-.22s-1.77.06-1.82-.08.77-.53,1.86-.44S242.13,207.56,242.05,207.68Z" style="fill: rgb(38, 50, 56); transform-origin: 240.242px 207.321px;" id="el7bl105l5r9w" class="animable"></path><path d="M235.24,221.18a5,5,0,0,0,1.62.15,1.8,1.8,0,0,0,.44,0,.64.64,0,0,0,.46-.38,1.66,1.66,0,0,0-.07-1.07l-.61-2a27.19,27.19,0,0,0-1.89-5.18,28.1,28.1,0,0,0,1.36,5.34c.23.7.44,1.38.65,2a1.37,1.37,0,0,1,.14.75c0,.14-.23.18-.49.19A4.79,4.79,0,0,0,235.24,221.18Z" style="fill: rgb(38, 50, 56); transform-origin: 236.504px 217.022px;" id="elv9az2x9sq2" class="animable"></path><path d="M235.08,233.24A16.58,16.58,0,0,1,226,230s1.88,5.26,9,5.06Z" style="fill: rgb(235, 153, 110); transform-origin: 230.54px 232.533px;" id="eld2sbi6derr" class="animable"></path><path d="M218.76,212.23c-.13,0-4.51-.62-4.09,4.55s5.49,3,5.48,2.88S218.76,212.23,218.76,212.23Z" style="fill: rgb(255, 190, 157); transform-origin: 217.396px 216.21px;" id="elwnumghdo859" class="animable"></path><path d="M218.43,218s-.09.07-.23.15a.92.92,0,0,1-.68.07,2.24,2.24,0,0,1-1.18-1.92,2.92,2.92,0,0,1,.14-1.3,1,1,0,0,1,.63-.75.47.47,0,0,1,.55.21c.08.14.05.24.08.25s.1-.1,0-.31a.53.53,0,0,0-.23-.3.68.68,0,0,0-.51-.1,1.28,1.28,0,0,0-.88.88,3,3,0,0,0-.19,1.46,2.33,2.33,0,0,0,1.49,2.13,1,1,0,0,0,.81-.2C218.43,218.11,218.45,218,218.43,218Z" style="fill: rgb(235, 153, 110); transform-origin: 217.173px 216.237px;" id="elqqtolgo59sa" class="animable"></path><path d="M242.52,202.45a4.09,4.09,0,0,0,2.93-4.07,5,5,0,0,0-3-4.23,6.5,6.5,0,0,0-5.27.09,5.7,5.7,0,0,0-11.24.31c-.17-1.37-1.72-2.14-3.1-2.22a4.55,4.55,0,0,0-3.76,1.37,2.8,2.8,0,0,0,0,3.75,6.34,6.34,0,0,0-4.41,1.06,4.66,4.66,0,0,0-2,4,3.72,3.72,0,0,0,2.78,3.33c.52.11.65-.24.93.21a4.34,4.34,0,0,1,.21,1.49,19.91,19.91,0,0,0,.29,4.87,2,2,0,0,1,2.48,1.11,5.66,5.66,0,0,1,.28,3c.44.66,1.55.46,2-.17a3.75,3.75,0,0,0,.52-2.27l.11-8.24a2.73,2.73,0,0,0,4.05-2.25,5.43,5.43,0,0,0,8.37-1,12.71,12.71,0,0,0,2.7,1.8,4.42,4.42,0,0,0,3.17.27,2.66,2.66,0,0,0,1.85-2.41l-.36-.31" style="fill: #C53F3F; transform-origin: 229.06px 203.281px;" id="el8xlvdvthmkm" class="animable"></path><path d="M242.18,212.17a.93.93,0,0,1-.9,1,.93.93,0,1,1,.9-1Z" style="fill: rgb(38, 50, 56); transform-origin: 241.253px 212.24px;" id="elyjuf1y57v6r" class="animable"></path><path d="M242.15,211.8c-.12.12-.8-.45-1.78-.49s-1.7.46-1.8.33.06-.29.38-.52a2.38,2.38,0,0,1,1.45-.42,2.35,2.35,0,0,1,1.41.55C242.11,211.51,242.21,211.74,242.15,211.8Z" style="fill: rgb(38, 50, 56); transform-origin: 240.354px 211.257px;" id="el7yuwp5peqk" class="animable"></path><path d="M231.34,212.17a.91.91,0,1,1-.93-.91A.92.92,0,0,1,231.34,212.17Z" style="fill: rgb(38, 50, 56); transform-origin: 230.43px 212.17px;" id="elj4eyxoe2mkp" class="animable"></path><path d="M231.31,212c-.11.13-.79-.45-1.77-.48s-1.71.46-1.81.32.07-.28.38-.51a2.32,2.32,0,0,1,1.45-.42,2.35,2.35,0,0,1,1.41.55C231.27,211.7,231.37,211.93,231.31,212Z" style="fill: rgb(38, 50, 56); transform-origin: 229.514px 211.463px;" id="eluh5jf748kv8" class="animable"></path></g><defs>     <filter id="active" height="200%">         <feMorphology in="SourceAlpha" result="DILATED" operator="dilate" radius="2"></feMorphology>                <feFlood flood-color="#32DFEC" flood-opacity="1" result="PINK"></feFlood>        <feComposite in="PINK" in2="DILATED" operator="in" result="OUTLINE"></feComposite>        <feMerge>            <feMergeNode in="OUTLINE"></feMergeNode>            <feMergeNode in="SourceGraphic"></feMergeNode>        </feMerge>    </filter>    <filter id="hover" height="200%">        <feMorphology in="SourceAlpha" result="DILATED" operator="dilate" radius="2"></feMorphology>                <feFlood flood-color="#ff0000" flood-opacity="0.5" result="PINK"></feFlood>        <feComposite in="PINK" in2="DILATED" operator="in" result="OUTLINE"></feComposite>        <feMerge>            <feMergeNode in="OUTLINE"></feMergeNode>            <feMergeNode in="SourceGraphic"></feMergeNode>        </feMerge>            <feColorMatrix type="matrix" values="0   0   0   0   0                0   1   0   0   0                0   0   0   0   0                0   0   0   1   0 "></feColorMatrix>    </filter></defs></svg>